Run: headless pygame with SDL's dummy video driver; simulated clock (each Clock.tick advances the game by its frame time, no real sleeping); random seed 0; keys injected as events and as key.get_pressed() state; mouse plan: one left click at the window centre at the start of phase 2, then a move to the lower-right quarter at the start of phase 3; restart key R tapped at the start of phases 3 and 4.
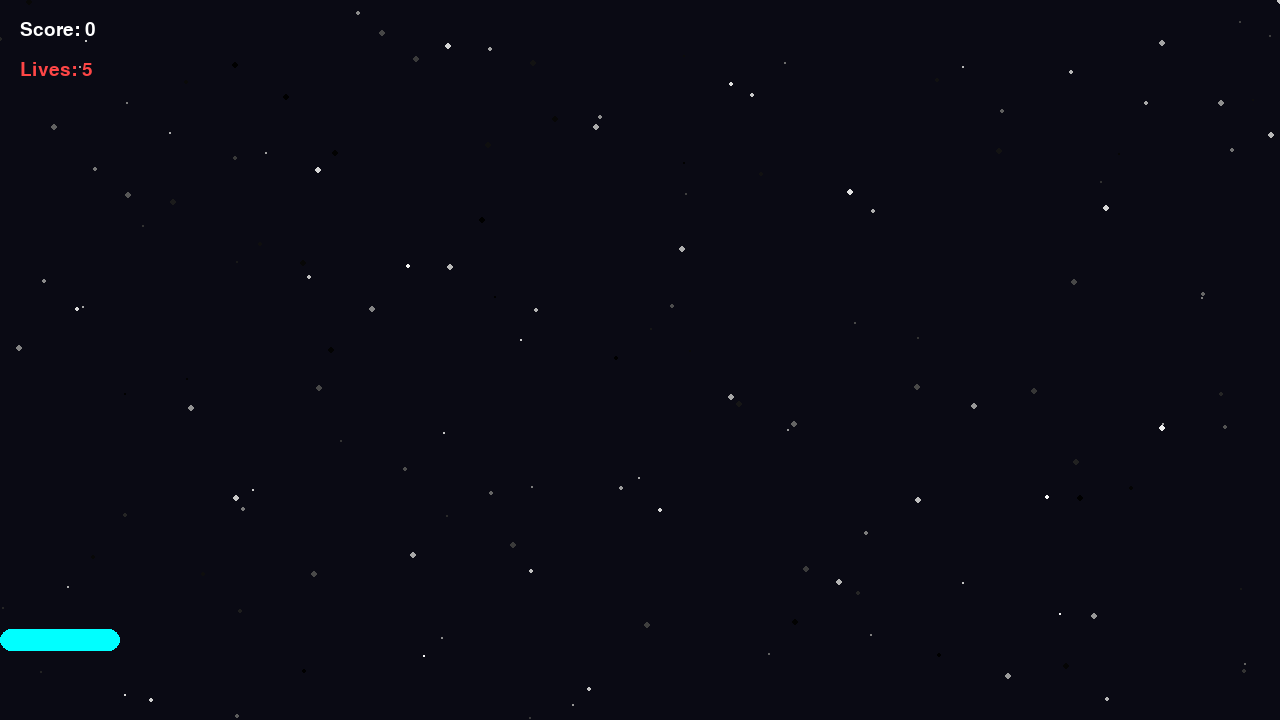
Frame 1 of 4 · flips 1–60 · no input
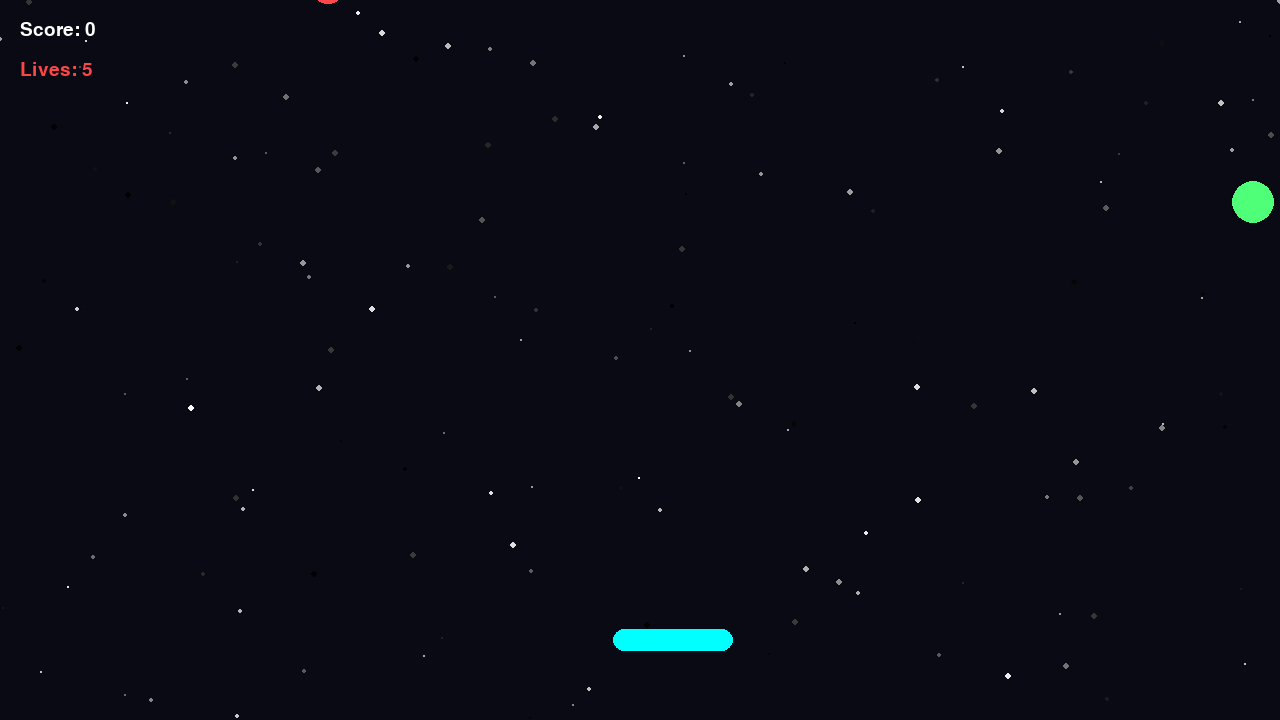
Frame 2 of 4 · flips 61–180 · clicked the window centre · tapped SPACE, RETURN · held RIGHT (→), D
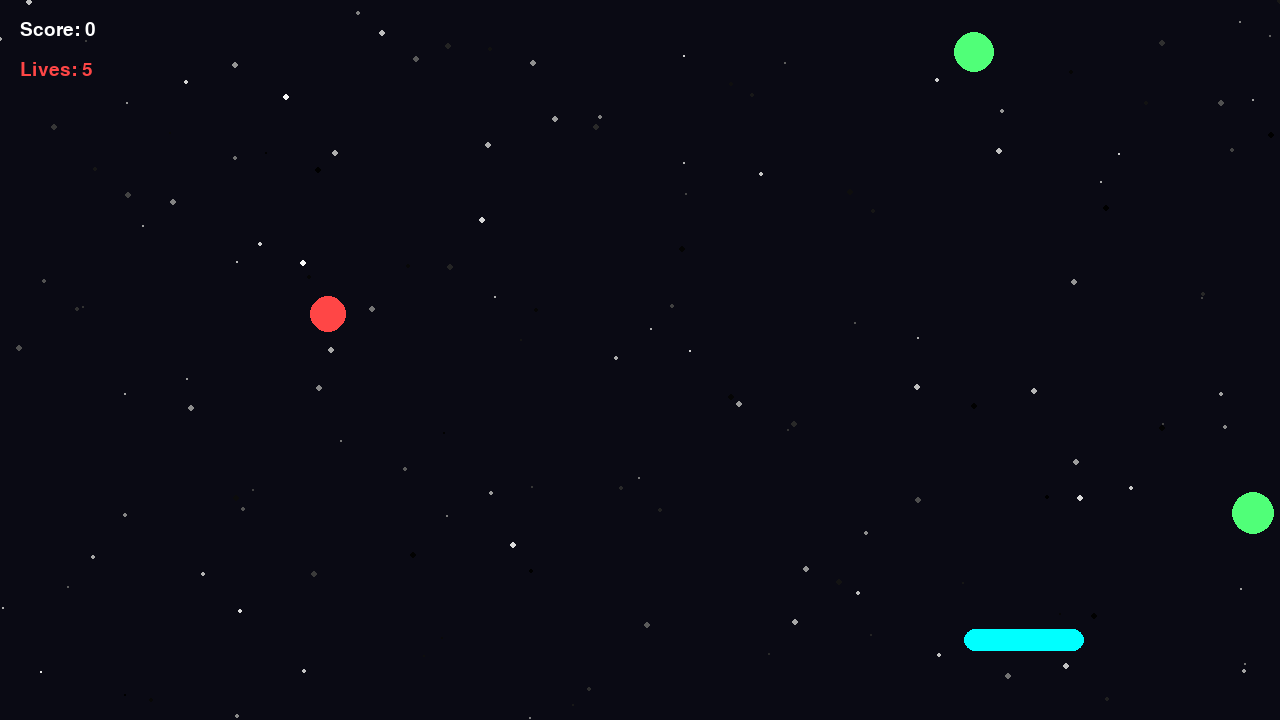
Frame 3 of 4 · flips 181–300 · moved the mouse to the lower-right quarter · tapped R · held DOWN (↓), S
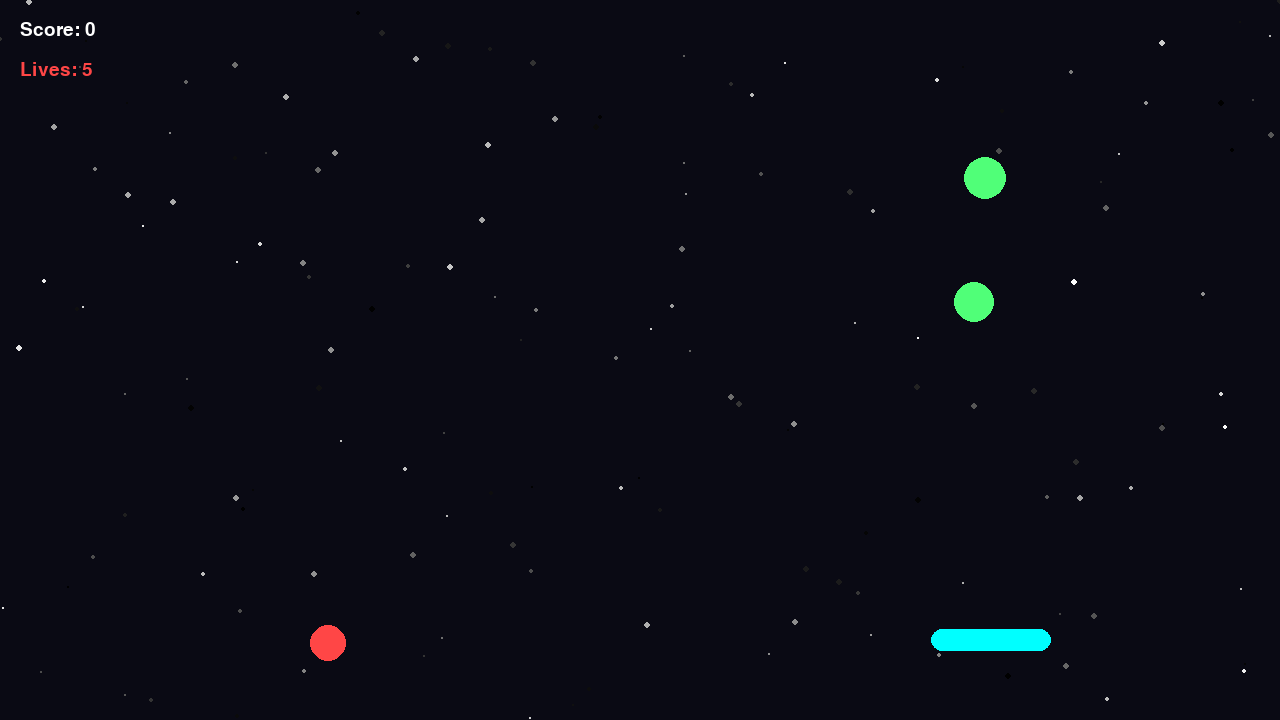
Frame 4 of 4 · flips 301–420 · tapped R · held LEFT (←), A, UP (↑), W

The pygame program that drew these frames:

import pygame
import random
import math

pygame.init()

WIDTH, HEIGHT = 1280, 720
FPS = 144

WHITE = (255, 255, 255)
BLACK = (10, 10, 20)
CYAN = (0, 255, 255)
RED = (255, 70, 70)
GREEN = (80, 255, 120)
GOLD = (255, 215, 0)

BALL_TYPES = {"good": GREEN, "bad": RED, "gold": GOLD}

FONT = pygame.font.SysFont("arial", 28)
BIG_FONT = pygame.font.SysFont("arial", 72)

screen = pygame.display.set_mode((WIDTH, HEIGHT), pygame.RESIZABLE)
pygame.display.set_caption("Color Catcher")
clock = pygame.time.Clock()

PARTICLE_SURFACE = pygame.Surface((20, 20), pygame.SRCALPHA)
pygame.draw.circle(PARTICLE_SURFACE, WHITE, (10, 10), 4)


class Particle:
    def __init__(self, pos, color):
        self.pos = pygame.Vector2(pos)
        angle = random.uniform(0, math.tau)
        speed = random.uniform(120, 420)
        self.vel = pygame.Vector2(math.cos(angle), math.sin(angle)) * speed
        self.life = 1.0
        self.color = color

    def update(self, dt):
        self.life -= dt
        self.pos += self.vel * dt
        self.vel.y += 600 * dt

    def draw(self, surf):
        alpha = max(0, int(255 * self.life))
        img = PARTICLE_SURFACE.copy()
        img.fill((*self.color, alpha), special_flags=pygame.BLEND_RGBA_MULT)
        surf.blit(img, self.pos)


class FallingObject:
    def __init__(self, width):
        self.radius = random.randint(18, 24)
        self.type = random.choices(["good", "bad", "gold"], weights=[3, 1, 1])[0]
        self.color = BALL_TYPES[self.type]
        self.pos = pygame.Vector2(random.randint(self.radius, width - self.radius), -50)
        self.vel = pygame.Vector2(0, random.randint(250, 500))
        self.rect = pygame.Rect(0, 0, self.radius * 2, self.radius * 2)

    def update(self, dt):
        self.pos += self.vel * dt
        self.rect.center = self.pos

    def draw(self, surf):
        pygame.draw.circle(surf, self.color, self.pos, self.radius)

    def offscreen(self, height):
        return self.pos.y > height + 100


class Basket:
    def __init__(self, width, height):
        self.base_size = pygame.Vector2(120, 22)
        self.pos = pygame.Vector2(width // 2, height - 80)
        self.vel_x = 0
        self.acc = 3500
        self.max_speed = 900
        self.rect = pygame.Rect(0, 0, self.base_size.x, self.base_size.y)
        self.rect.center = self.pos
        self.scale = pygame.Vector2(1, 1)
        self.shake_offset = pygame.Vector2(0, 0)
        self.red_flash_time = 0       
        self.red_flash_duration = 0.15  

    def hit_juice(self):
        self.scale = pygame.Vector2(1.6, 0.6)
    
    def red_hit(self):
        self.red_flash_time = self.red_flash_duration

    def update(self, dt, width, height):
        keys = pygame.key.get_pressed()
        direction = keys[pygame.K_RIGHT] - keys[pygame.K_LEFT]
        self.vel_x += direction * self.acc * dt
        self.vel_x = max(-self.max_speed, min(self.vel_x, self.max_speed))
        self.vel_x -= self.vel_x * 8 * dt
        self.pos.x += self.vel_x * dt
        self.pos.x += (pygame.mouse.get_pos()[0] - self.pos.x) * (1 - math.exp(-12 * dt))
        self.pos.x = max(self.base_size.x / 2, min(width - self.base_size.x / 2, self.pos.x))
        self.pos.y = height - 80
        self.scale += (pygame.Vector2(1, 1) - self.scale) * 10 * dt
        self.rect.center = self.pos

    def draw(self, surf):
        w, h = self.base_size.x * self.scale.x, self.base_size.y * self.scale.y
        rect = pygame.Rect(0, 0, w, h)
        rect.center = self.pos + self.shake_offset
        color = CYAN
        if self.red_flash_time > 0:
            color = RED  # flash red
            self.red_flash_time -= 1 / FPS

        pygame.draw.rect(surf, color, rect, border_radius=12)


class Game:
    def __init__(self):
        self.reset()
        self.shake_time = 0
        self.shake_strength = 0
        self.stars = [(random.randint(0, WIDTH),
                    random.randint(0, HEIGHT),
                    random.randint(1, 3),
                    random.randint(150, 255)) for _ in range(150)]

    def reset(self):
        self.basket = Basket(WIDTH, HEIGHT)
        self.objects = []
        self.particles = []
        self.spawn_timer = 0
        self.score = 0
        self.lives = 5
        self.game_over = False

    def add_shake(self, strength=10, time=0.25):
        self.shake_strength = strength
        self.shake_time = time

    def apply_shake(self):
        if self.shake_time > 0:
            self.shake_time -= 1 / FPS
            return pygame.Vector2(random.uniform(-self.shake_strength, self.shake_strength),
                                  random.uniform(-self.shake_strength, self.shake_strength))
        return pygame.Vector2(0, 0)

    def spawn(self):
        self.objects.append(FallingObject(self.width))

    def update(self, dt):
        if self.game_over:
            return

        self.basket.update(dt, self.width, self.height)

        self.spawn_timer += dt
        if self.spawn_timer >= max(0.15, 0.5 - self.score * 0.005):
            self.spawn()
            self.spawn_timer = 0

        new_objects = []
        for obj in self.objects:
            obj.update(dt)
            if self.basket.rect.colliderect(obj.rect):
                if obj.type == "good" or obj.type == "gold":
                    self.basket.hit_juice()
                # Red: flash + shake + lose life
                elif obj.type == "bad":
                    self.basket.red_hit()
                    self.add_shake(16)
                    self.lives -= 1

                # Particle effects for all types
                self.particles.extend([Particle(obj.pos, obj.color) for _ in range(20)])

                # Score handling
                if obj.type == "good":
                    self.score += 1
                elif obj.type == "gold":
                    self.score += 5
            elif not obj.offscreen(self.height):
                new_objects.append(obj)
        self.objects = new_objects

        self.particles = [p for p in self.particles if p.life > 0]
        for p in self.particles:
            p.update(dt)

        if self.lives <= 0:
            self.game_over = True

    def draw(self, surf):
        shake = self.apply_shake()
        surf.fill(BLACK)

        t = pygame.time.get_ticks() * 0.002  
        for i, (x, y, radius, brightness) in enumerate(self.stars):
            twinkle = int(brightness * (0.5 + 0.5 * math.sin(t + i)))
            pygame.draw.circle(surf, (twinkle, twinkle, twinkle), (int(x + shake.x), int(y + shake.y)), radius)

        for obj in self.objects:
            obj.draw(surf)

        for p in self.particles:
            p.draw(surf)

        self.basket.shake_offset = shake
        self.basket.draw(surf)

        surf.blit(FONT.render(f"Score: {self.score}", True, WHITE), (20, 20))
        surf.blit(FONT.render(f"Lives: {self.lives}", True, RED), (20, 60))

        if self.game_over:
            over = BIG_FONT.render("GAME OVER", True, RED)
            restart = FONT.render("Press R to Restart", True, WHITE)
            surf.blit(over, (self.width // 2 - over.get_width() // 2, self.height // 2 - 80))
            surf.blit(restart, (self.width // 2 - restart.get_width() // 2, self.height // 2 + 20))

    def handle_events(self):
        global WIDTH, HEIGHT, screen
        for event in pygame.event.get():
            if event.type == pygame.QUIT:
                return False
            if event.type == pygame.VIDEORESIZE:
                WIDTH, HEIGHT = event.w, event.h
                screen = pygame.display.set_mode((WIDTH, HEIGHT), pygame.RESIZABLE)
            if event.type == pygame.KEYDOWN:
                if event.key == pygame.K_r and self.game_over:
                    self.reset()
        return True

    @property
    def width(self):
        return WIDTH

    @property
    def height(self):
        return HEIGHT


game = Game()
running = True

while running:
    dt = clock.tick(FPS) / 1000
    running = game.handle_events()
    game.update(dt)
    game.draw(screen)
    pygame.display.flip()

pygame.quit()
